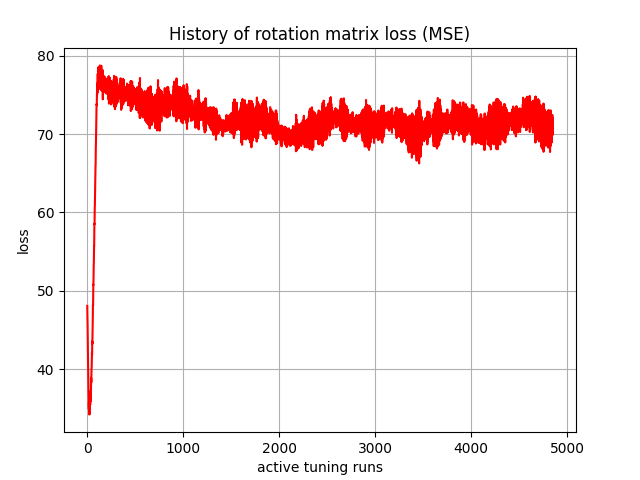

Data behind this chart, as committed beside it:
, 0
0, 48.08
1, 46.72
2, 46.34
3, 45.98
4, 44.76
5, 43.43
6, 42.74
7, 42.08
8, 40.93
9, 40.1
10, 39.73
11, 38.49
12, 37.21
13, 37.48
14, 36.8
15, 35.38
16, 34.89
17, 35.77
18, 35.53
19, 34.31
20, 34.87
21, 36.02
22, 34.89
23, 34.21
24, 35.47
25, 35.49
26, 34.84
27, 35.22
28, 36.17
29, 35.46
30, 35.43
31, 35.56
32, 36.28
33, 36.49
34, 35.9
35, 36.64
36, 37.22
37, 37.27
38, 36.68
39, 38.06
40, 38.91
41, 38.41
42, 38.33
43, 39.32
44, 39.98
45, 40.08
46, 40.28
47, 40.87
48, 41.86
49, 42.15
50, 41.82
51, 42.7
52, 43.56
53, 43.25
54, 43.94
55, 45.09
56, 45.88
57, 45.95
58, 46.97
59, 48.24
... 4,790 more rows
